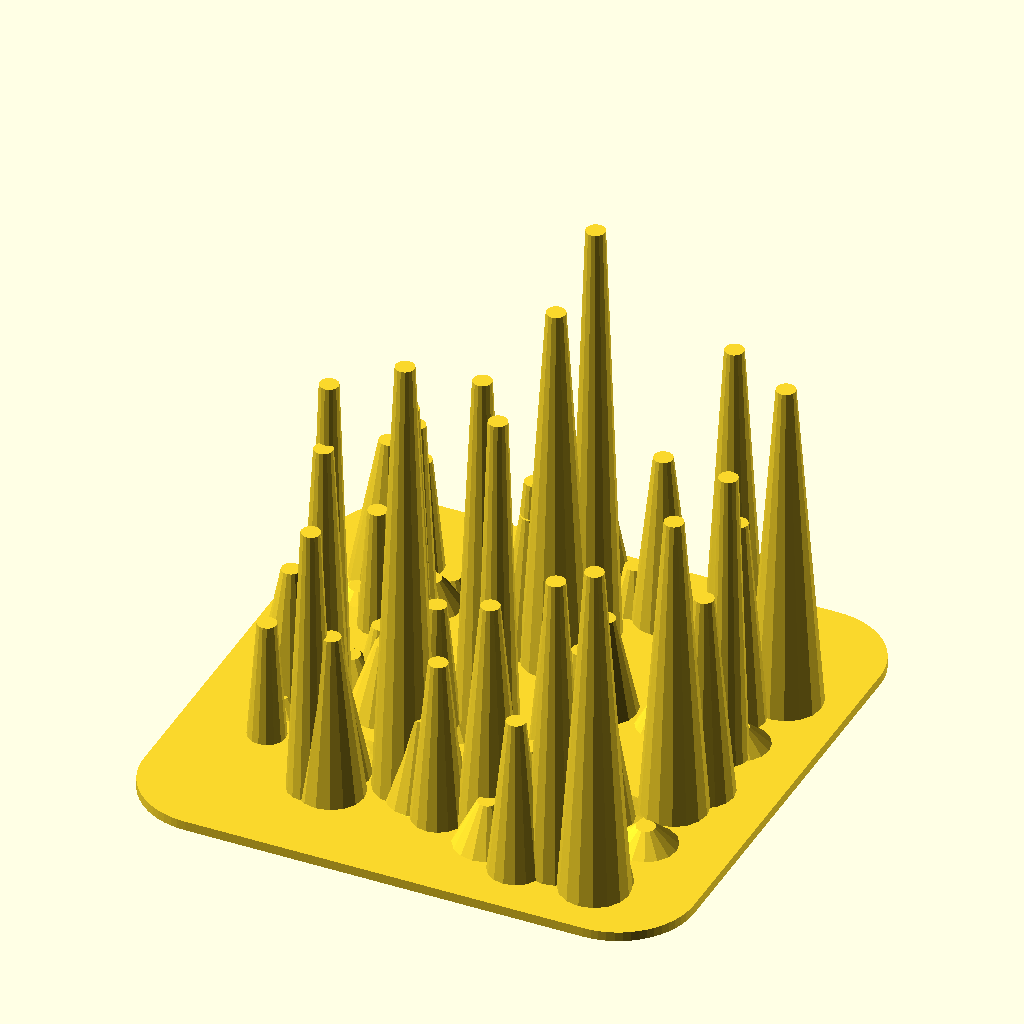
Cell 1: the model at its default parameters.
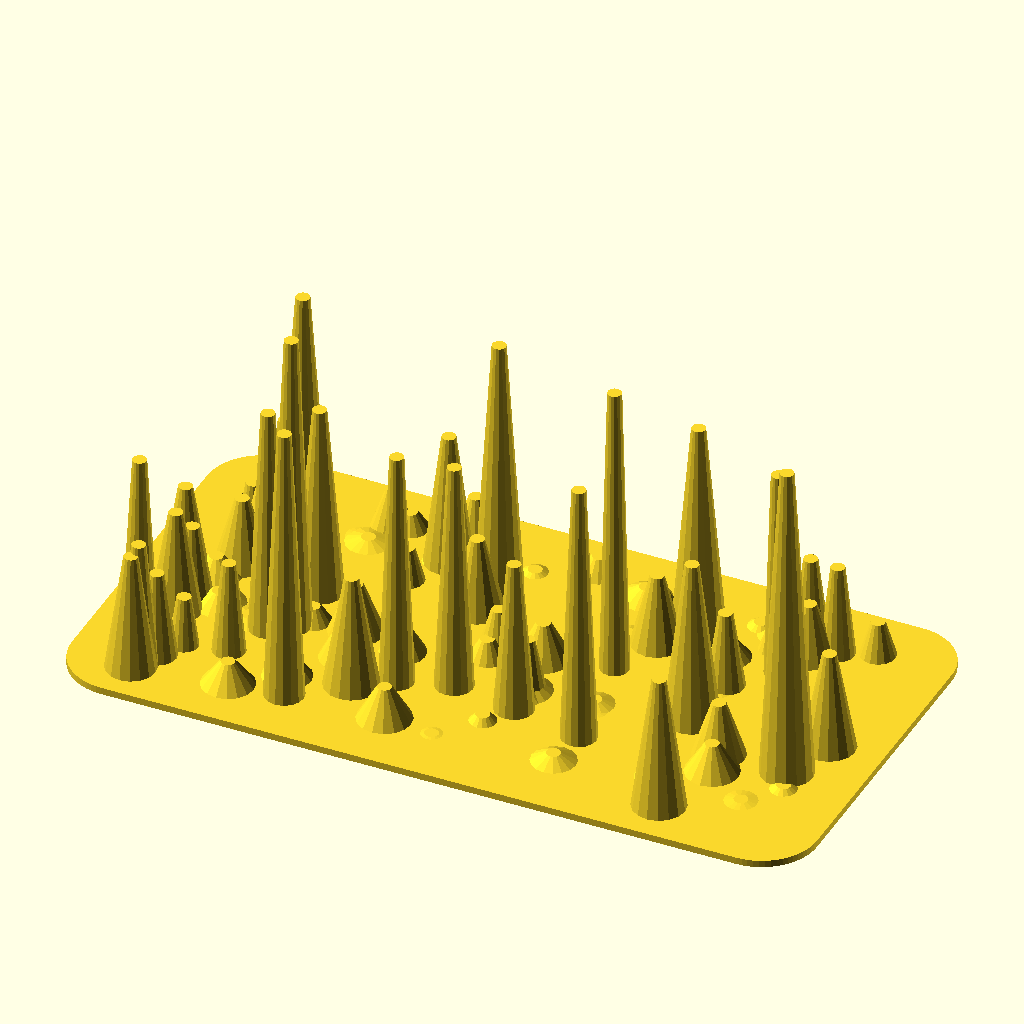
Cell 2: _width = 50 (everything else at default).
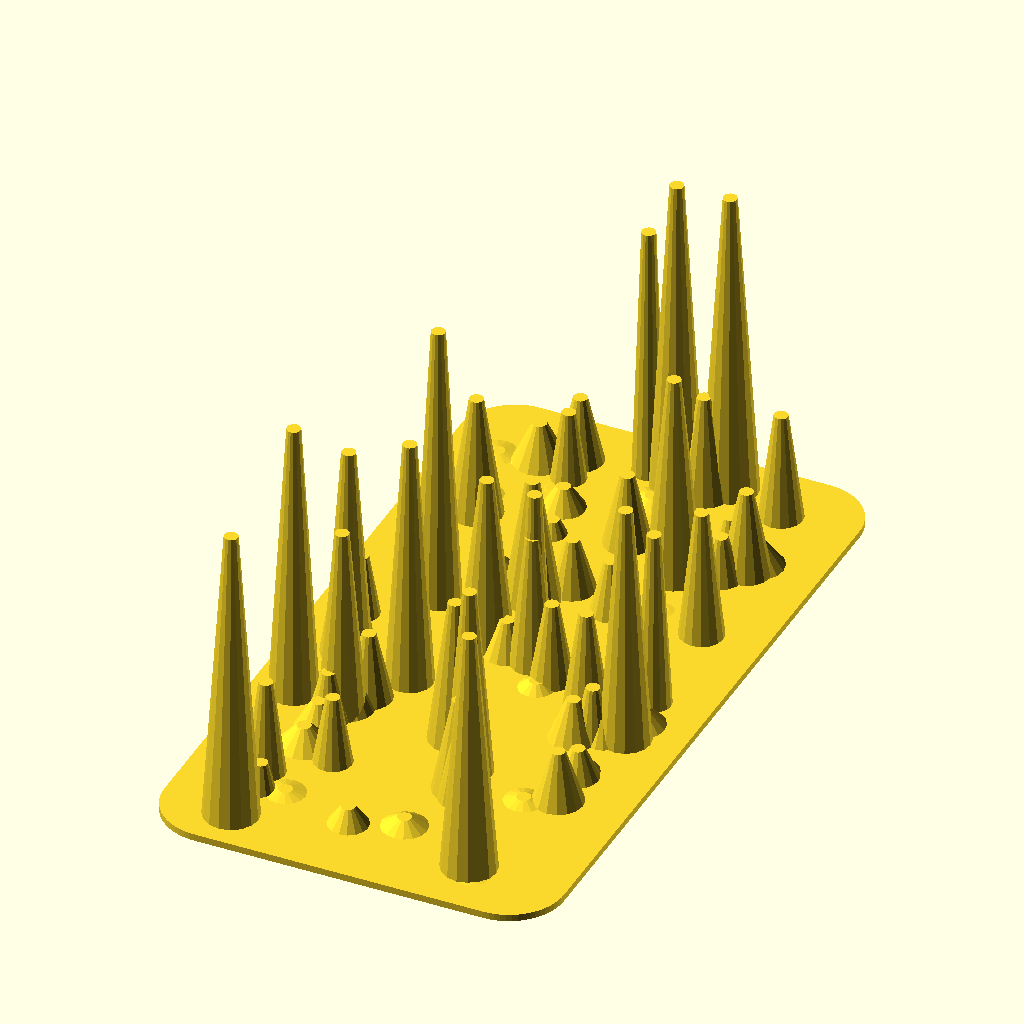
Cell 3: the same model with _length = 50.
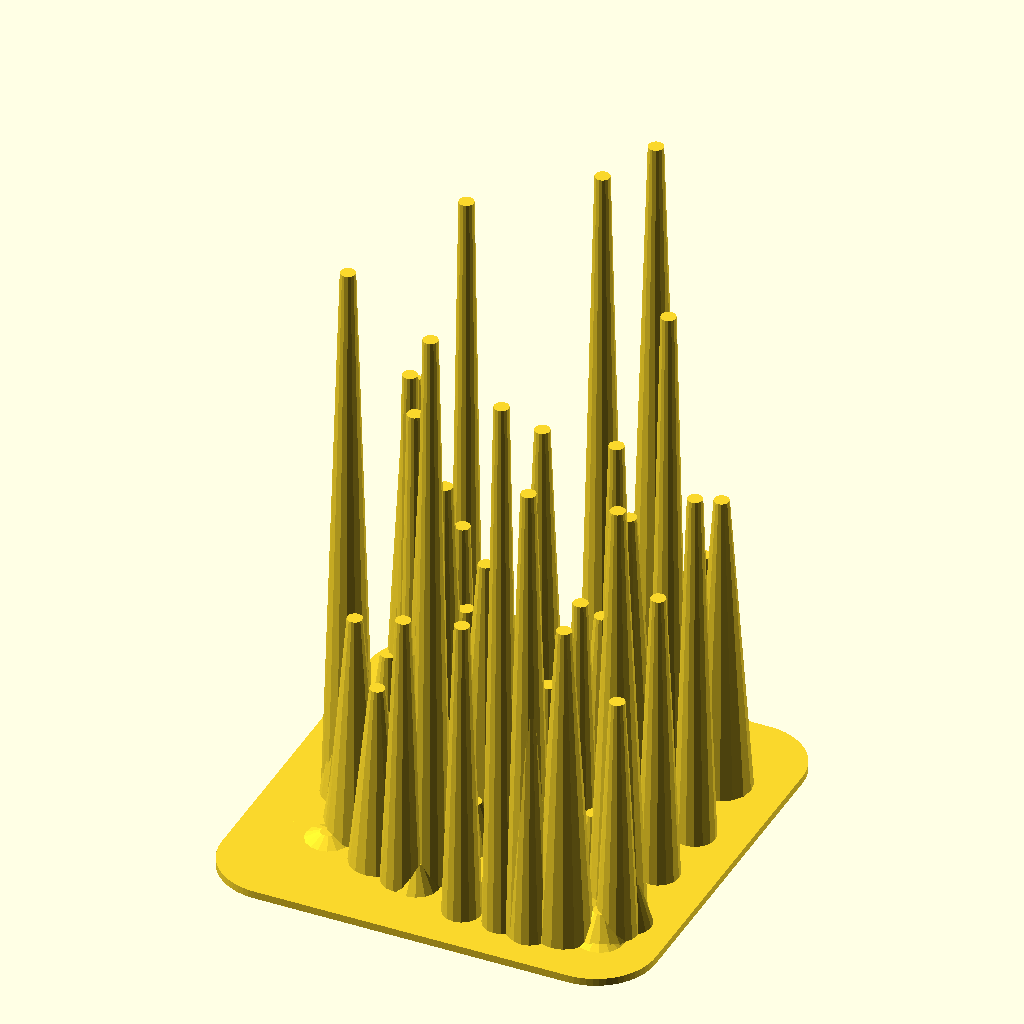
Cell 4 — _height set to 50, the other parameters unchanged.
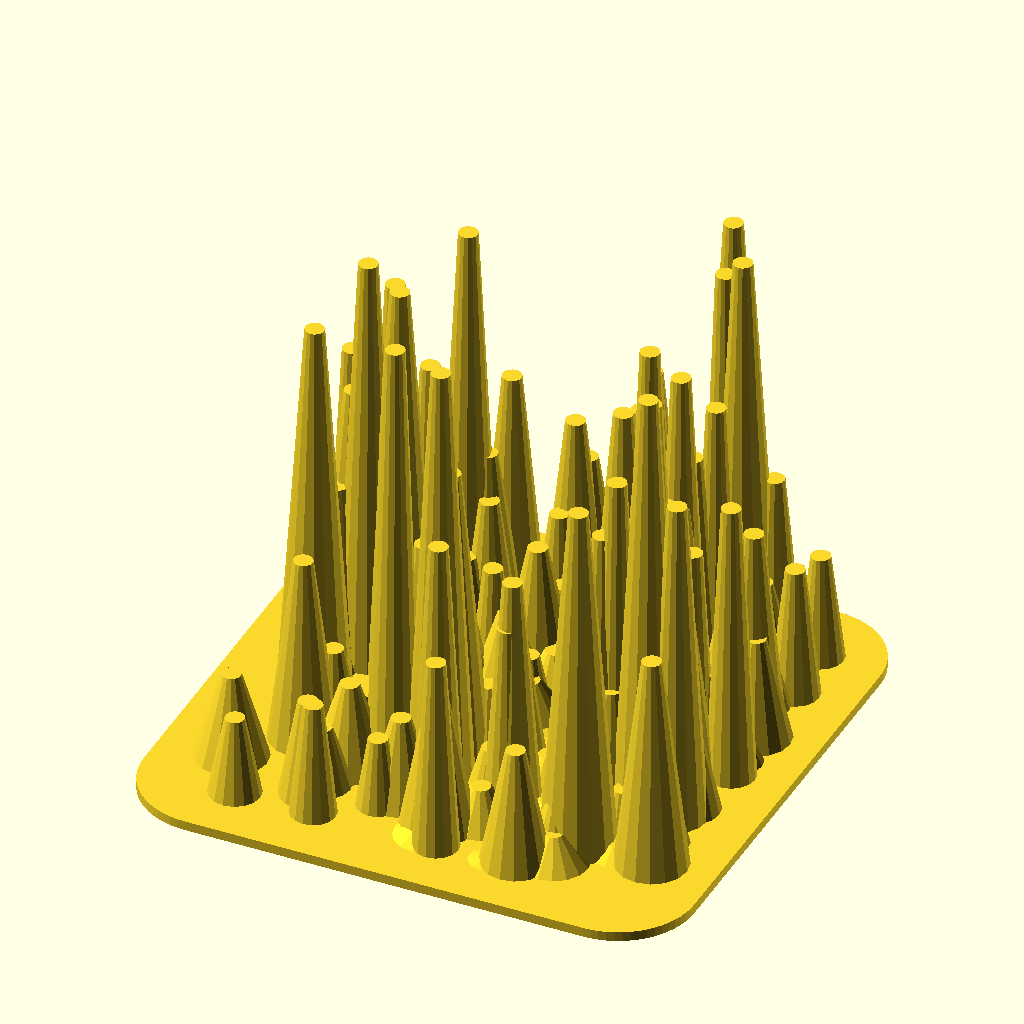
Cell 5 — _spireCount set to 200, the other parameters unchanged.
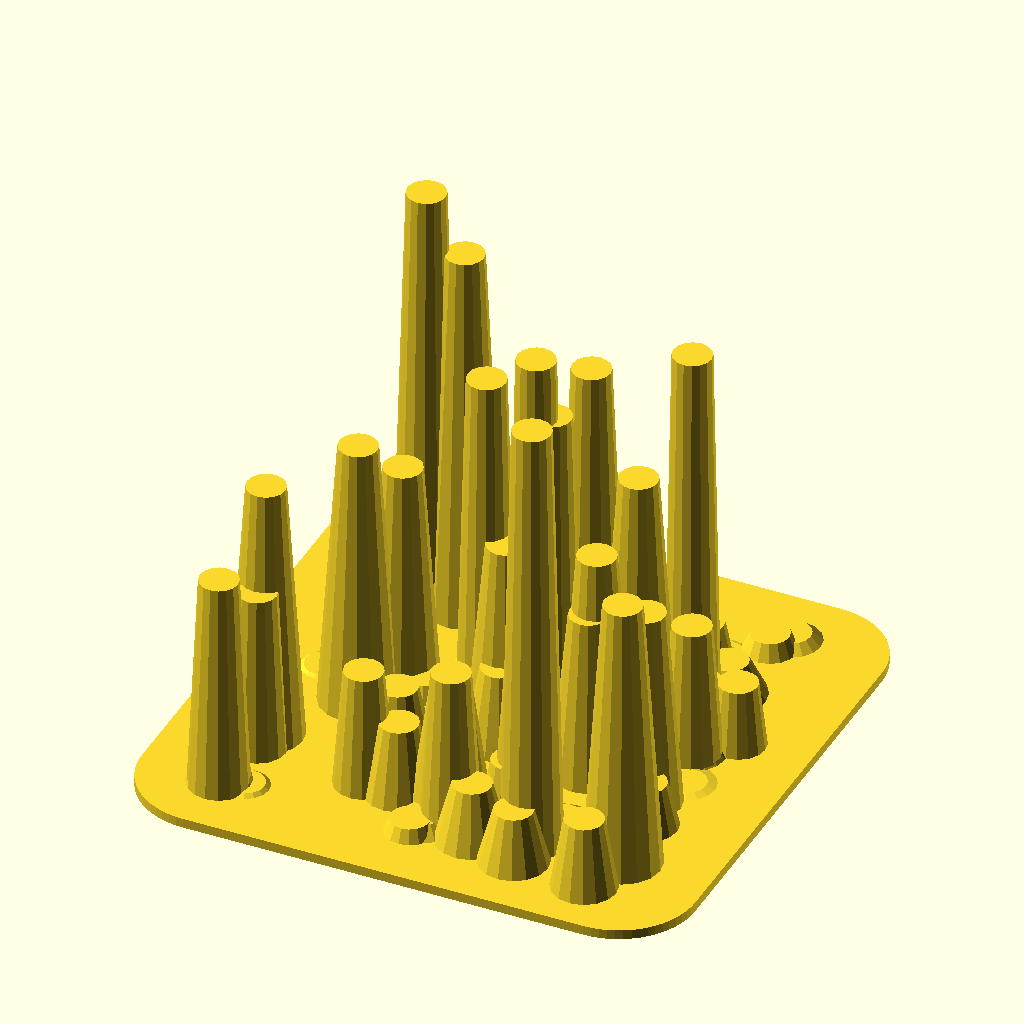
Cell 6: the same model with _minSpireDiameter = 2.
All cells are drawn from the same view direction (rotation 55°, 0°, 25°, orthographic, colour scheme Cornfield), but the view is re-fitted for each cell, so position and scale can differ between cells as well as the parameter.
Source of the model, inputs/thingiverse/files/thing-607968/retraction-test-v1-1.scad:

/* [Parameters] */
// width of test print
_width = 25;

// length of test print
_length = 25;

// max height of test print
_height = 25;

// number of test spires
_spireCount = 100;

// minimum spire diameter, also the diameter at the top of the spire
_minSpireDiameter = 1;

// maximum spire diameter at the base.
_maxSpireDiameter = 4;

/* [Advanced] */
// height distribution, use values between 0 and 1 to create more small spires, greater than 1 creates more tall spires, 1.0 for a equal distribution.
_heightDistribution = .25;

// base size distribution, use values between 0 and 1 to create more thin spires, greater than 1 for more wider spires, 1.0 for a equal distribution.
_sizeDistribution = 2;

// thickness of the test print base
_baseHeight = 0.5;


// ignore
_eps = 0.1*1;

module rrect(h, w, l, r) {
	r = min(r, min(w/2, l/2));
	w = max(w, _eps);
	l = max(l, _eps);
	h = max(h, _eps);
	if (r <= 0) {
		translate([-w/2, -l/2,0]) {
			cube([w,l,h]);
		}
	} else {
		hull() {
			for (y = [-l/2+r, l/2-r]) {
				for (x = [-w/2+r, w/2-r]) {
					translate([x,y,0]) {
						cylinder(h=h, r=r, center=false);
					}
				}
			}
		}
	}
}

function scaleHeight(hFrac) = pow(hFrac, max(_eps,1.0/_heightDistribution)) * _height;
function scaleThickness(tFrac) = _minSpireDiameter + pow(tFrac, max(_eps,1.0/_sizeDistribution)) * (_maxSpireDiameter-_minSpireDiameter);


module make() {
	xArray = rands(1,_width - 1,_spireCount);
	yArray = rands(1,_length - 1,_spireCount);
	heightArray = rands(_eps,1,_spireCount);
	thicknessArray = rands(_eps,1,_spireCount);
	union() {		
		for (i=[0:_spireCount-1]) {
			assign(diameter = scaleThickness(thicknessArray[i]),
					height = scaleHeight(heightArray[i])) {
				translate([xArray[i], yArray[i], height/2])
				cylinder(r1=diameter/2, r2 = _minSpireDiameter/2, h=height, center=true, $fn=16);
			}
		}

		// add platform
		translate([_width/2, _length/2, -_baseHeight+_eps])
		rrect(_baseHeight, _width + _maxSpireDiameter, _length + _maxSpireDiameter, _maxSpireDiameter, $fn=64);
	}
}

make();	
Customizer parameters (derived from the source; name, type, default, range or options):
_width: number, default 25
_length: number, default 25
_height: number, default 25
_spireCount: number, default 100
_minSpireDiameter: number, default 1
_maxSpireDiameter: number, default 4
_heightDistribution: number, default 0.25
_sizeDistribution: number, default 2
_baseHeight: number, default 0.5
